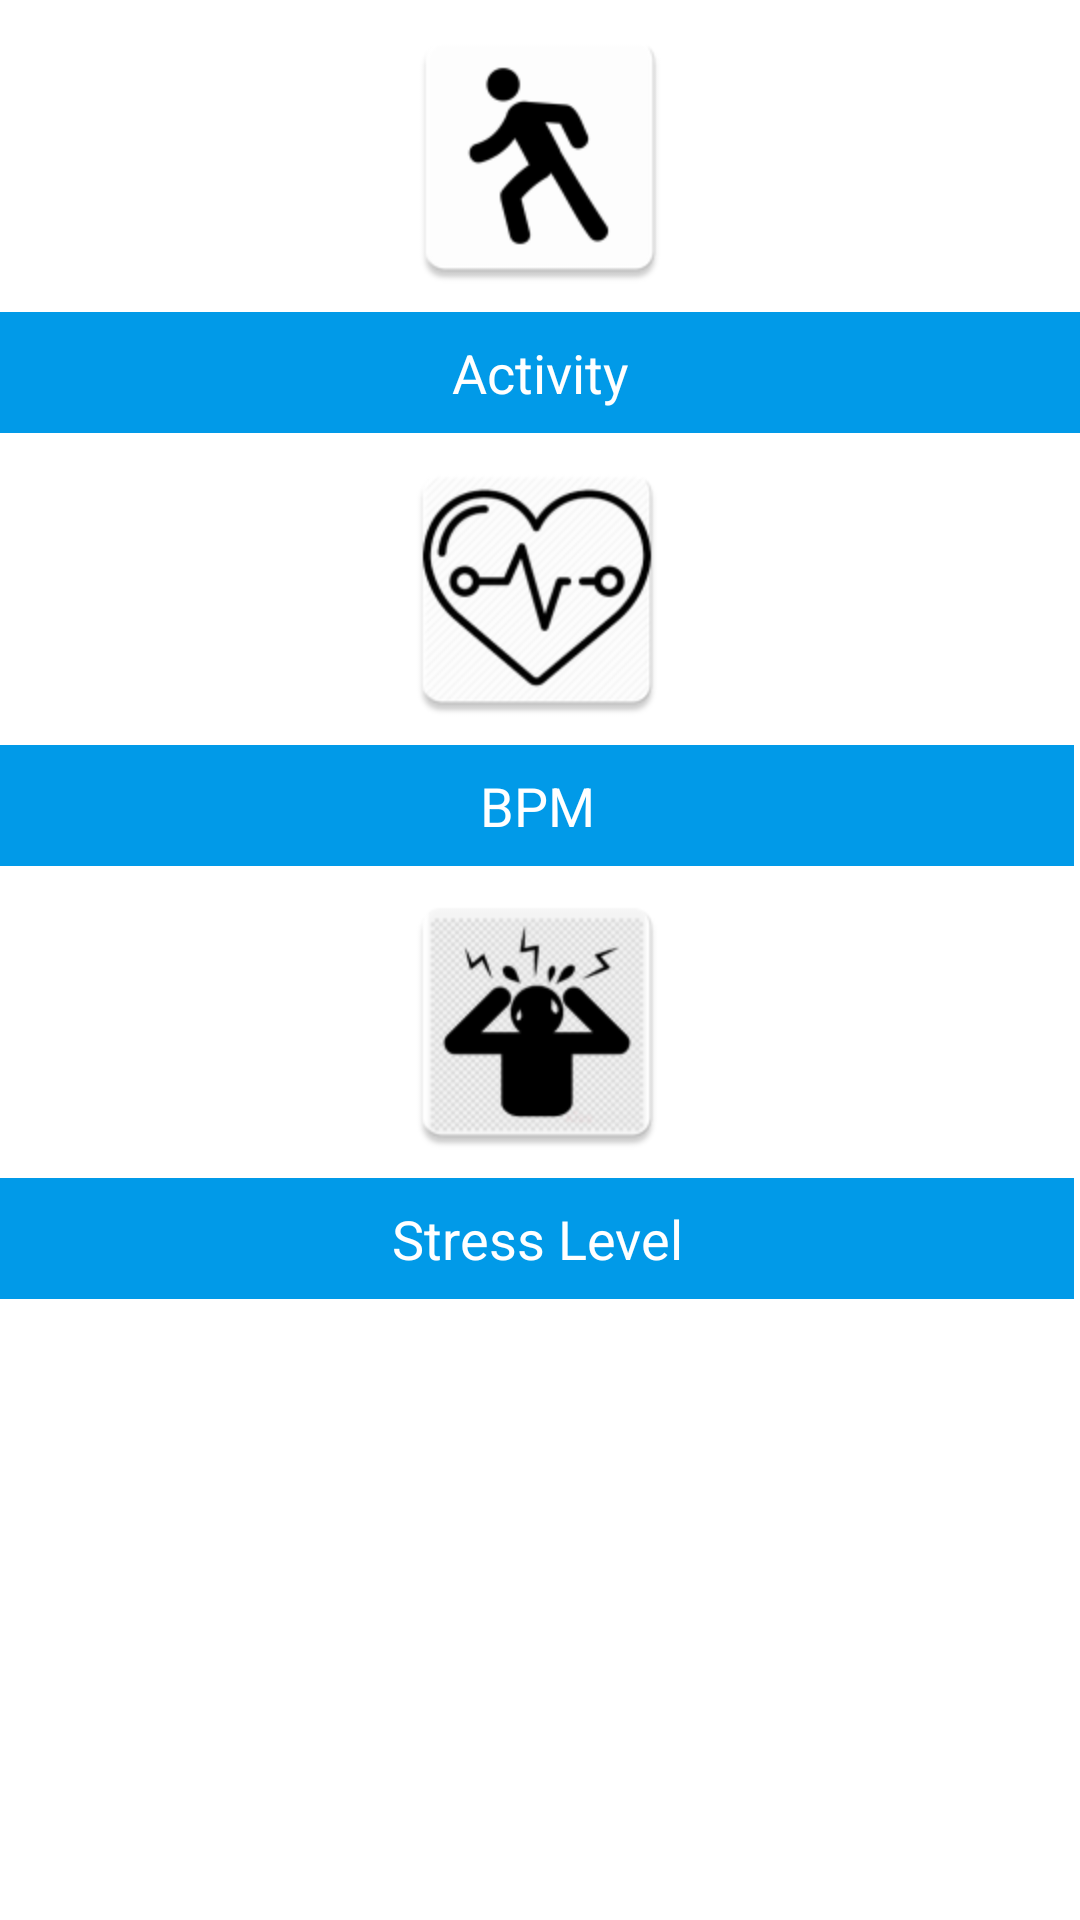

Reconstruct the res/layout file that produces this screen, plus the resources it refers to.
<!-- AndroidManifest.xml: application theme Theme.StressManagementApp -->
<!-- res/layout/fragment_statistic.xml -->
<?xml version="1.0" encoding="utf-8"?>
<androidx.constraintlayout.widget.ConstraintLayout xmlns:android="http://schemas.android.com/apk/res/android"
    xmlns:app="http://schemas.android.com/apk/res-auto"
    xmlns:tools="http://schemas.android.com/tools"
    android:layout_width="match_parent"
    android:layout_height="match_parent">

    <androidx.constraintlayout.widget.ConstraintLayout
        android:id="@+id/stat_activity_btn_container"
        android:layout_width="0dp"
        android:layout_height="wrap_content"
        app:layout_constraintEnd_toEndOf="parent"
        app:layout_constraintStart_toStartOf="parent"
        app:layout_constraintTop_toTopOf="parent">

        <ImageView
            android:id="@+id/activityIcon"
            android:layout_width="96dp"
            android:layout_height="104dp"
            android:layout_marginStart="16dp"
            android:layout_marginEnd="16dp"
            app:layout_constraintBottom_toTopOf="@+id/statBtn_activity_Label_Container"
            app:layout_constraintEnd_toEndOf="parent"
            app:layout_constraintStart_toStartOf="parent"
            app:layout_constraintTop_toTopOf="parent"
            app:srcCompat="@mipmap/ic_activity" />

        <androidx.constraintlayout.widget.ConstraintLayout
            android:id="@+id/statBtn_activity_Label_Container"
            android:layout_width="match_parent"
            android:layout_height="wrap_content"
            android:background="#019AE8"
            app:layout_constraintBottom_toBottomOf="parent"
            app:layout_constraintEnd_toEndOf="parent"
            app:layout_constraintStart_toStartOf="parent"
            app:layout_constraintTop_toBottomOf="@+id/activityIcon">

            <TextView
                android:id="@+id/statBtn_activity_Label"
                android:layout_width="wrap_content"
                android:layout_height="wrap_content"
                android:layout_marginStart="16dp"
                android:layout_marginTop="8dp"
                android:layout_marginEnd="16dp"
                android:layout_marginBottom="8dp"
                android:text="@string/statLabel_activity"
                android:textColor="#FFFFFF"
                android:textSize="18sp"
                app:layout_constraintBottom_toBottomOf="parent"
                app:layout_constraintEnd_toEndOf="parent"
                app:layout_constraintStart_toStartOf="parent"
                app:layout_constraintTop_toTopOf="parent" />
        </androidx.constraintlayout.widget.ConstraintLayout>

    </androidx.constraintlayout.widget.ConstraintLayout>

    <androidx.constraintlayout.widget.ConstraintLayout
        android:id="@+id/stat_bpm_btn_container"
        android:layout_width="358dp"
        android:layout_height="wrap_content"
        app:layout_constraintEnd_toEndOf="parent"
        app:layout_constraintHorizontal_bias="0.0"
        app:layout_constraintStart_toStartOf="parent"
        app:layout_constraintTop_toBottomOf="@+id/stat_activity_btn_container">

        <ImageView
            android:id="@+id/bpmIcon"
            android:layout_width="96dp"
            android:layout_height="104dp"
            android:layout_marginStart="16dp"
            android:layout_marginEnd="16dp"
            app:layout_constraintBottom_toTopOf="@+id/statBtn_bpm_Label_Container"
            app:layout_constraintEnd_toEndOf="parent"
            app:layout_constraintStart_toStartOf="parent"
            app:layout_constraintTop_toTopOf="parent"
            app:srcCompat="@mipmap/ic_bpm" />

        <androidx.constraintlayout.widget.ConstraintLayout
            android:id="@+id/statBtn_bpm_Label_Container"
            android:layout_width="match_parent"
            android:layout_height="wrap_content"
            android:background="#019AE8"
            app:layout_constraintBottom_toBottomOf="parent"
            app:layout_constraintEnd_toEndOf="parent"
            app:layout_constraintStart_toStartOf="parent"
            app:layout_constraintTop_toBottomOf="@+id/bpmIcon">

            <TextView
                android:id="@+id/statBtn_bpm_Label"
                android:layout_width="wrap_content"
                android:layout_height="wrap_content"
                android:layout_marginStart="16dp"
                android:layout_marginTop="8dp"
                android:layout_marginEnd="16dp"
                android:layout_marginBottom="8dp"
                android:text="@string/statLabel_BPM"
                android:textColor="#FFFFFF"
                android:textSize="18sp"
                app:layout_constraintBottom_toBottomOf="parent"
                app:layout_constraintEnd_toEndOf="parent"
                app:layout_constraintStart_toStartOf="parent"
                app:layout_constraintTop_toTopOf="parent" />
        </androidx.constraintlayout.widget.ConstraintLayout>

    </androidx.constraintlayout.widget.ConstraintLayout>

    <androidx.constraintlayout.widget.ConstraintLayout
        android:id="@+id/stat_stressLevel_btn_container"
        android:layout_width="358dp"
        android:layout_height="wrap_content"
        app:layout_constraintEnd_toEndOf="parent"
        app:layout_constraintHorizontal_bias="0.0"
        app:layout_constraintStart_toStartOf="parent"
        app:layout_constraintTop_toBottomOf="@+id/stat_bpm_btn_container">

        <ImageView
            android:id="@+id/stressLevelIcon"
            android:layout_width="96dp"
            android:layout_height="104dp"
            android:layout_marginStart="16dp"
            android:layout_marginEnd="16dp"
            app:layout_constraintBottom_toTopOf="@+id/statBtn_stressLevel_Label_Container"
            app:layout_constraintEnd_toEndOf="parent"
            app:layout_constraintStart_toStartOf="parent"
            app:layout_constraintTop_toTopOf="parent"
            app:srcCompat="@mipmap/ic_stress" />

        <androidx.constraintlayout.widget.ConstraintLayout
            android:id="@+id/statBtn_stressLevel_Label_Container"
            android:layout_width="match_parent"
            android:layout_height="wrap_content"
            android:background="#019AE8"
            app:layout_constraintBottom_toBottomOf="parent"
            app:layout_constraintEnd_toEndOf="parent"
            app:layout_constraintStart_toStartOf="parent"
            app:layout_constraintTop_toBottomOf="@+id/stressLevelIcon">

            <TextView
                android:id="@+id/statBtn_stressLevel_Label"
                android:layout_width="wrap_content"
                android:layout_height="wrap_content"
                android:layout_marginStart="16dp"
                android:layout_marginTop="8dp"
                android:layout_marginEnd="16dp"
                android:layout_marginBottom="8dp"
                android:text="@string/statLabel_stressLevel"
                android:textColor="#FFFFFF"
                android:textSize="18sp"
                app:layout_constraintBottom_toBottomOf="parent"
                app:layout_constraintEnd_toEndOf="parent"
                app:layout_constraintStart_toStartOf="parent"
                app:layout_constraintTop_toTopOf="parent" />
        </androidx.constraintlayout.widget.ConstraintLayout>

    </androidx.constraintlayout.widget.ConstraintLayout>

</androidx.constraintlayout.widget.ConstraintLayout>
<!-- resources referenced by this layout -->
<resources>
  <!-- mipmap ic_activity: png bitmap (mipmap-hdpi, 2015 bytes) -->
  <!-- mipmap ic_bpm: png bitmap (mipmap-hdpi, 3752 bytes) -->
  <!-- mipmap ic_stress: png bitmap (mipmap-hdpi, 2636 bytes) -->
  <string name="statLabel_BPM">BPM</string>
  <string name="statLabel_activity">Activity</string>
  <string name="statLabel_stressLevel">Stress Level</string>
  <style name="Theme.StressManagementApp" parent="Theme.MaterialComponents.DayNight.DarkActionBar">
          
          <item name="colorPrimary">@color/purple_500</item>
          <item name="colorPrimaryVariant">@color/purple_700</item>
          <item name="colorOnPrimary">@color/white</item>
          
          <item name="colorSecondary">@color/teal_200</item>
          <item name="colorSecondaryVariant">@color/teal_700</item>
          <item name="colorOnSecondary">@color/black</item>
          
          <item name="android:statusBarColor" tools:targetApi="l">?attr/colorPrimaryVariant</item>
          
      </style>
  <!-- not gathered from this repository: default colours our renderer supplied (Android Studio template values) -->
  <color name="purple_500">#FF6200EE</color>
  <color name="purple_700">#FF3700B3</color>
  <color name="teal_200">#FF03DAC5</color>
  <color name="teal_700">#FF018786</color>
  <color name="black">#FF000000</color>
  <color name="white">#FFFFFFFF</color>
</resources>
